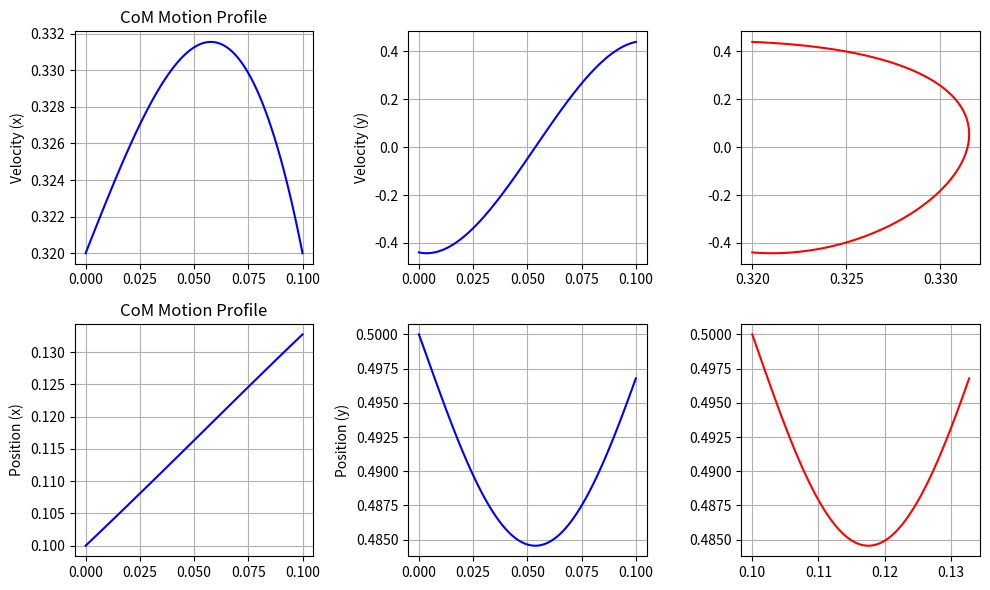

Recreate this plot in Python.
import numpy as np
import matplotlib.pyplot as plt


def compute_velocity_coefficients(v0, a0, vt, at, T):
    delta_v = vt - v0

    a = (-2 * delta_v + T * (a0 + at)) / T**3
    b = (3 * delta_v - T * (2*a0 + at)) / T**2
    c = a0
    d = v0

    return (a, b, c, d)


t_dbl = 0.1
px0 = 0.1
vx0 = 0.32
ax0 = 0.3
vxt = 0.32
axt = -0.6

py0 = 0.5
vy0 = -0.44
ay0 = -1.93
vyt = 0.44
ayt = 1.93

vxa, vxb, vxc, vxd = compute_velocity_coefficients(vx0, ax0, vxt, axt, t_dbl)
vya, vyb, vyc, vyd = compute_velocity_coefficients(vy0, ay0, vyt, ayt, t_dbl)

t = np.linspace(0, t_dbl, 100)

velocity_x = vxa * t**3 + vxb * t**2 + vxc * t + vxd
velocity_y = vya * t**3 + vyb * t**2 + vyc * t + vyd

position_x = vxa * t**4 / 4 + vxb * t**3 / 3 + vxc * t**2 / 2 + vxd * t + px0
position_y = vya * t**4 / 4 + vyb * t**3 / 3 + vyc * t**2 / 2 + vyd * t + py0

plt.figure(figsize=(10, 6))

# Position plot
plt.subplot(2, 3, 1)
plt.plot(t, velocity_x, color='blue')
plt.ylabel('Velocity (x)')
plt.title('CoM Motion Profile')
plt.grid(True)

# Velocity plot
plt.subplot(2, 3, 2)
plt.plot(t, velocity_y, color='blue')
plt.ylabel('Velocity (y)')
plt.grid(True)

plt.subplot(2, 3, 3)
plt.plot(velocity_x, velocity_y, color='red')
plt.grid(True)

plt.subplot(2, 3, 4)
plt.plot(t, position_x, color='blue')
plt.ylabel('Position (x)')
plt.title('CoM Motion Profile')
plt.grid(True)

# Velocity plot
plt.subplot(2, 3, 5)
plt.plot(t, position_y, color='blue')
plt.ylabel('Position (y)')
plt.grid(True)

plt.subplot(2, 3, 6)
plt.plot(position_x, position_y, color='red')
plt.grid(True)

plt.tight_layout()
plt.show()
